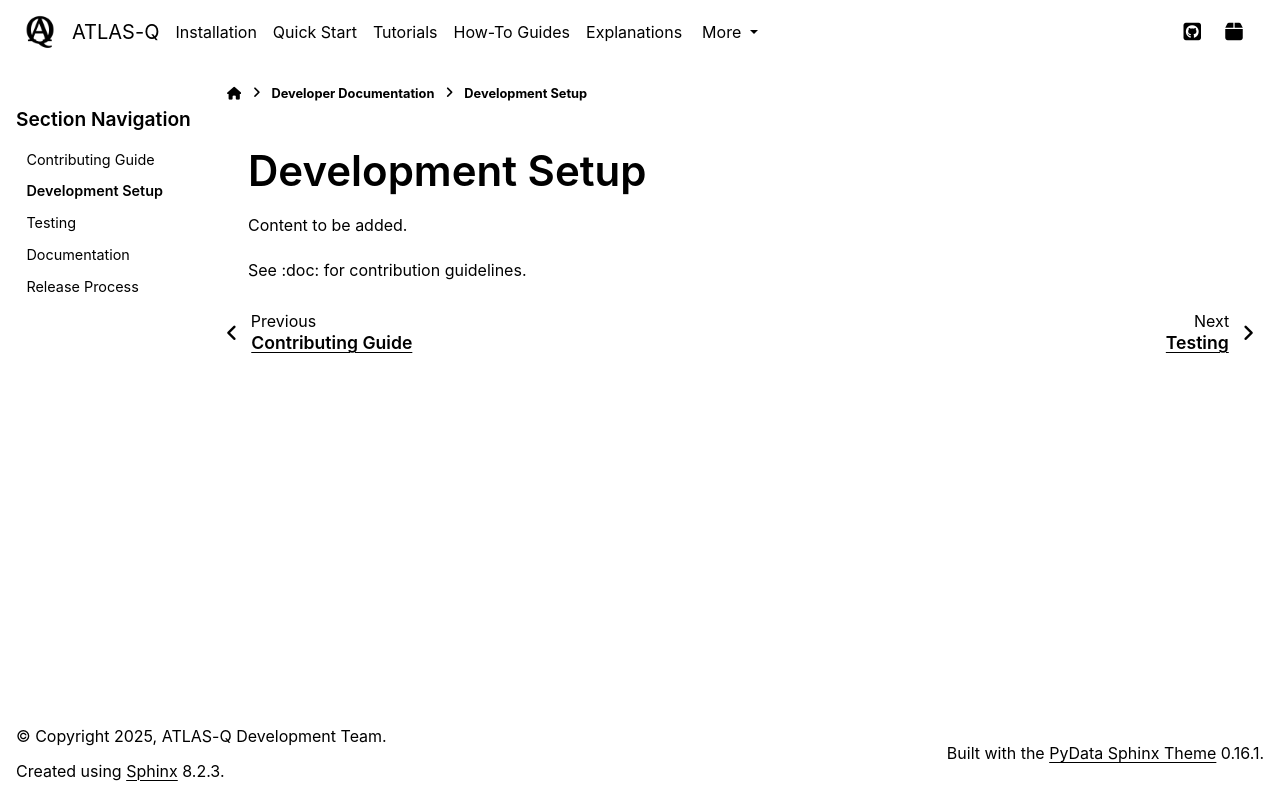

repository: followthesapper/ATLAS-Q · page: developer/development_setup.html · generator: sphinx

Development Setup
=================

Content to be added.

See :doc: for contribution guidelines.
